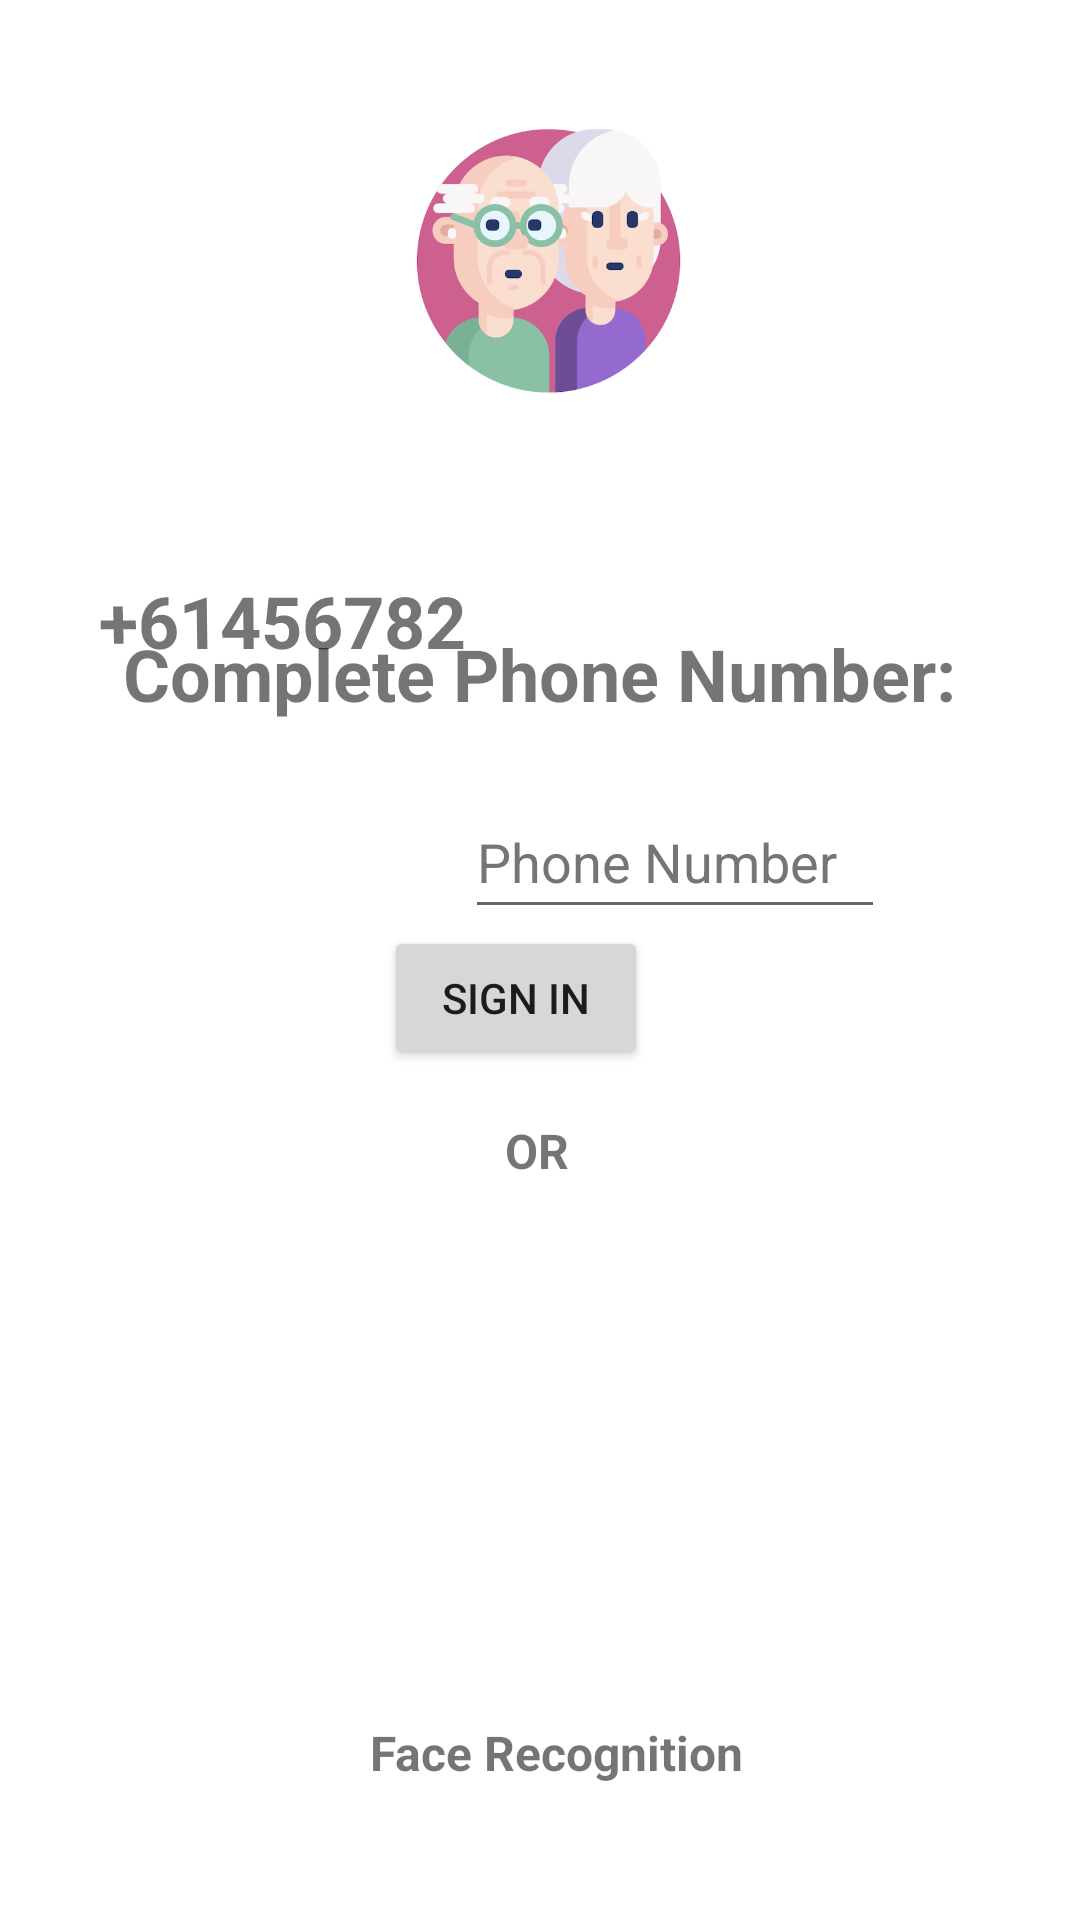

Reconstruct the res/layout file that produces this screen, plus the resources it refers to.
<!-- AndroidManifest.xml: application theme Theme.Oldify -->
<!-- res/layout/activity_sign_in.xml -->
<?xml version="1.0" encoding="utf-8"?>
<androidx.constraintlayout.widget.ConstraintLayout
    xmlns:android="http://schemas.android.com/apk/res/android"
    xmlns:tools="http://schemas.android.com/tools"
    xmlns:app="http://schemas.android.com/apk/res-auto"
    android:layout_width="match_parent"
    android:layout_height="match_parent"
    tools:context=".signIn">

  <Button
      android:id="@+id/signin"
      android:layout_width="wrap_content"
      android:layout_height="wrap_content"
      android:layout_marginTop="78dp"
      android:text="@string/sign_in"
      app:layout_constraintEnd_toEndOf="parent"
      app:layout_constraintHorizontal_bias="0.47"
      app:layout_constraintStart_toStartOf="parent"
      app:layout_constraintTop_toBottomOf="@+id/signuppage" />

  <TextView
      android:id="@+id/textView13"
      android:layout_width="wrap_content"
      android:layout_height="wrap_content"
      android:layout_marginTop="16dp"
      android:layout_marginBottom="12dp"
      android:text="OR"
      android:textSize="16sp"
      android:textStyle="bold"
      app:layout_constraintBottom_toTopOf="@+id/facerecognition"
      app:layout_constraintEnd_toEndOf="parent"
      app:layout_constraintHorizontal_bias="0.497"
      app:layout_constraintStart_toStartOf="parent"
      app:layout_constraintTop_toBottomOf="@+id/signin" />

  <TextView
      android:id="@+id/textView14"
      android:layout_width="wrap_content"
      android:layout_height="wrap_content"
      android:layout_marginTop="8dp"
      android:layout_marginBottom="45dp"
      android:text="Face Recognition"
      android:textSize="16sp"
      android:textStyle="bold"
      app:layout_constraintBottom_toBottomOf="parent"
      app:layout_constraintEnd_toEndOf="parent"
      app:layout_constraintHorizontal_bias="0.524"
      app:layout_constraintStart_toStartOf="parent"
      app:layout_constraintTop_toBottomOf="@+id/facerecognition" />

  <ImageView
      android:id="@+id/facerecognition"
      android:layout_width="193dp"
      android:layout_height="139dp"
      android:layout_marginTop="12dp"
      android:layout_marginBottom="8dp"
      app:layout_constraintBottom_toTopOf="@+id/textView14"
      app:layout_constraintEnd_toEndOf="parent"
      app:layout_constraintHorizontal_bias="0.495"
      app:layout_constraintStart_toStartOf="parent"
      app:layout_constraintTop_toBottomOf="@+id/textView13"
      app:srcCompat="@drawable/facerecognition" />

  <ImageView
      android:id="@+id/imageView"
      android:layout_width="110dp"
      android:layout_height="117dp"
      android:layout_marginTop="48dp"
      android:layout_marginBottom="62dp"
      android:contentDescription="@string/todo"
      app:layout_constraintBottom_toTopOf="@+id/textView"
      app:layout_constraintEnd_toEndOf="parent"
      app:layout_constraintHorizontal_bias="0.514"
      app:layout_constraintStart_toStartOf="parent"
      app:layout_constraintTop_toTopOf="parent"
      app:srcCompat="@drawable/img" />

  <TextView
      android:id="@+id/signuppage"
      android:layout_width="148dp"
      android:layout_height="40dp"
      android:layout_marginStart="71dp"
      android:layout_marginTop="28dp"
      android:layout_marginEnd="12dp"
      android:layout_marginBottom="78dp"
      android:rotationX="-4"
      android:text="+61456782"
      android:textSize="24sp"
      android:textStyle="bold"
      app:layout_constraintBottom_toTopOf="@+id/signin"
      app:layout_constraintEnd_toStartOf="@+id/editTextTextPersonName"
      app:layout_constraintStart_toStartOf="parent"
      app:layout_constraintTop_toBottomOf="@+id/textView" />

  <EditText
      android:id="@+id/editTextTextPersonName"
      android:layout_width="140dp"
      android:layout_height="48dp"
      android:layout_marginTop="21dp"
      android:layout_marginEnd="65dp"
      android:autofillHints=""
      android:ems="10"
      android:hint="@string/phone_number"
      android:inputType="textPersonName"
      android:minHeight="48dp"
      android:textColorHint="#757575"
      app:layout_constraintEnd_toEndOf="parent"
      app:layout_constraintTop_toBottomOf="@+id/textView" />

  <TextView
      android:id="@+id/textView"
      android:layout_width="wrap_content"
      android:layout_height="wrap_content"
      android:layout_marginTop="62dp"
      android:text="Complete Phone Number:"
      android:textSize="24sp"
      android:textStyle="bold"
      app:layout_constraintEnd_toEndOf="parent"
      app:layout_constraintHorizontal_bias="0.496"
      app:layout_constraintStart_toStartOf="parent"
      app:layout_constraintTop_toBottomOf="@+id/imageView" />

</androidx.constraintlayout.widget.ConstraintLayout>
<!-- resources referenced by this layout -->
<resources>
  <!-- drawable img: png bitmap (drawable, 102058 bytes) -->
  <string name="phone_number">Phone Number</string>
  <string name="sign_in">Sign In</string>
  <string name="todo">TODO</string>
  <style name="Theme.Oldify" parent="Theme.MaterialComponents.DayNight.DarkActionBar">
          
          <item name="colorPrimary">@color/primaryColor</item>
          <item name="colorPrimaryVariant">@color/primaryLightColor</item>
          <item name="colorOnPrimary">@color/primaryDarkColor</item>
          
          <item name="colorSecondary">@color/primaryTextColor</item>
          <item name="colorSecondaryVariant">@color/teal_200</item>
          <item name="colorOnSecondary">@color/black</item>
          
          <item name="android:statusBarColor" tools:targetApi="l">@color/teal_700</item>
          
      </style>
  <color name="primaryColor">#dbdb0c</color>
  <color name="primaryLightColor">#B3B351</color>
  <color name="primaryDarkColor">#8B8F03</color>
  <color name="primaryTextColor">#000000</color>
  <color name="teal_200">#FF03DAC5</color>
  <color name="black">#FF000000</color>
  <color name="teal_700">#FF018786</color>
</resources>
